Dataset: datos (GitHub, Go-Birds-Dev/Go_birds). Classes: ara ararauna, chroicocephalus ridibundus, eubucco bourcierii, laterallus albigularis, melanerpes formicivorus, patagioenas subvinacea, platalea ajaja, rynchops niger, theristicus caudatus, vultur gryphus.

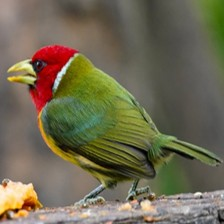
Label: eubucco bourcierii

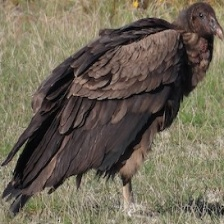
Label: vultur gryphus

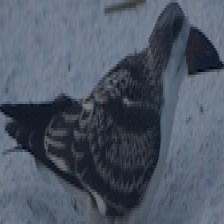
Label: rynchops niger

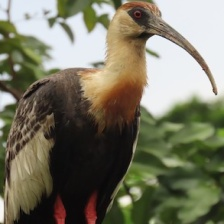
Label: theristicus caudatus

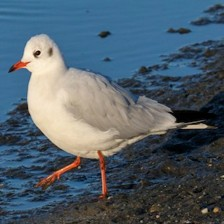
Label: chroicocephalus ridibundus

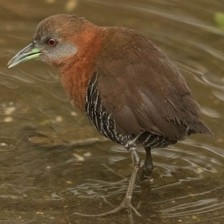
Label: laterallus albigularis
